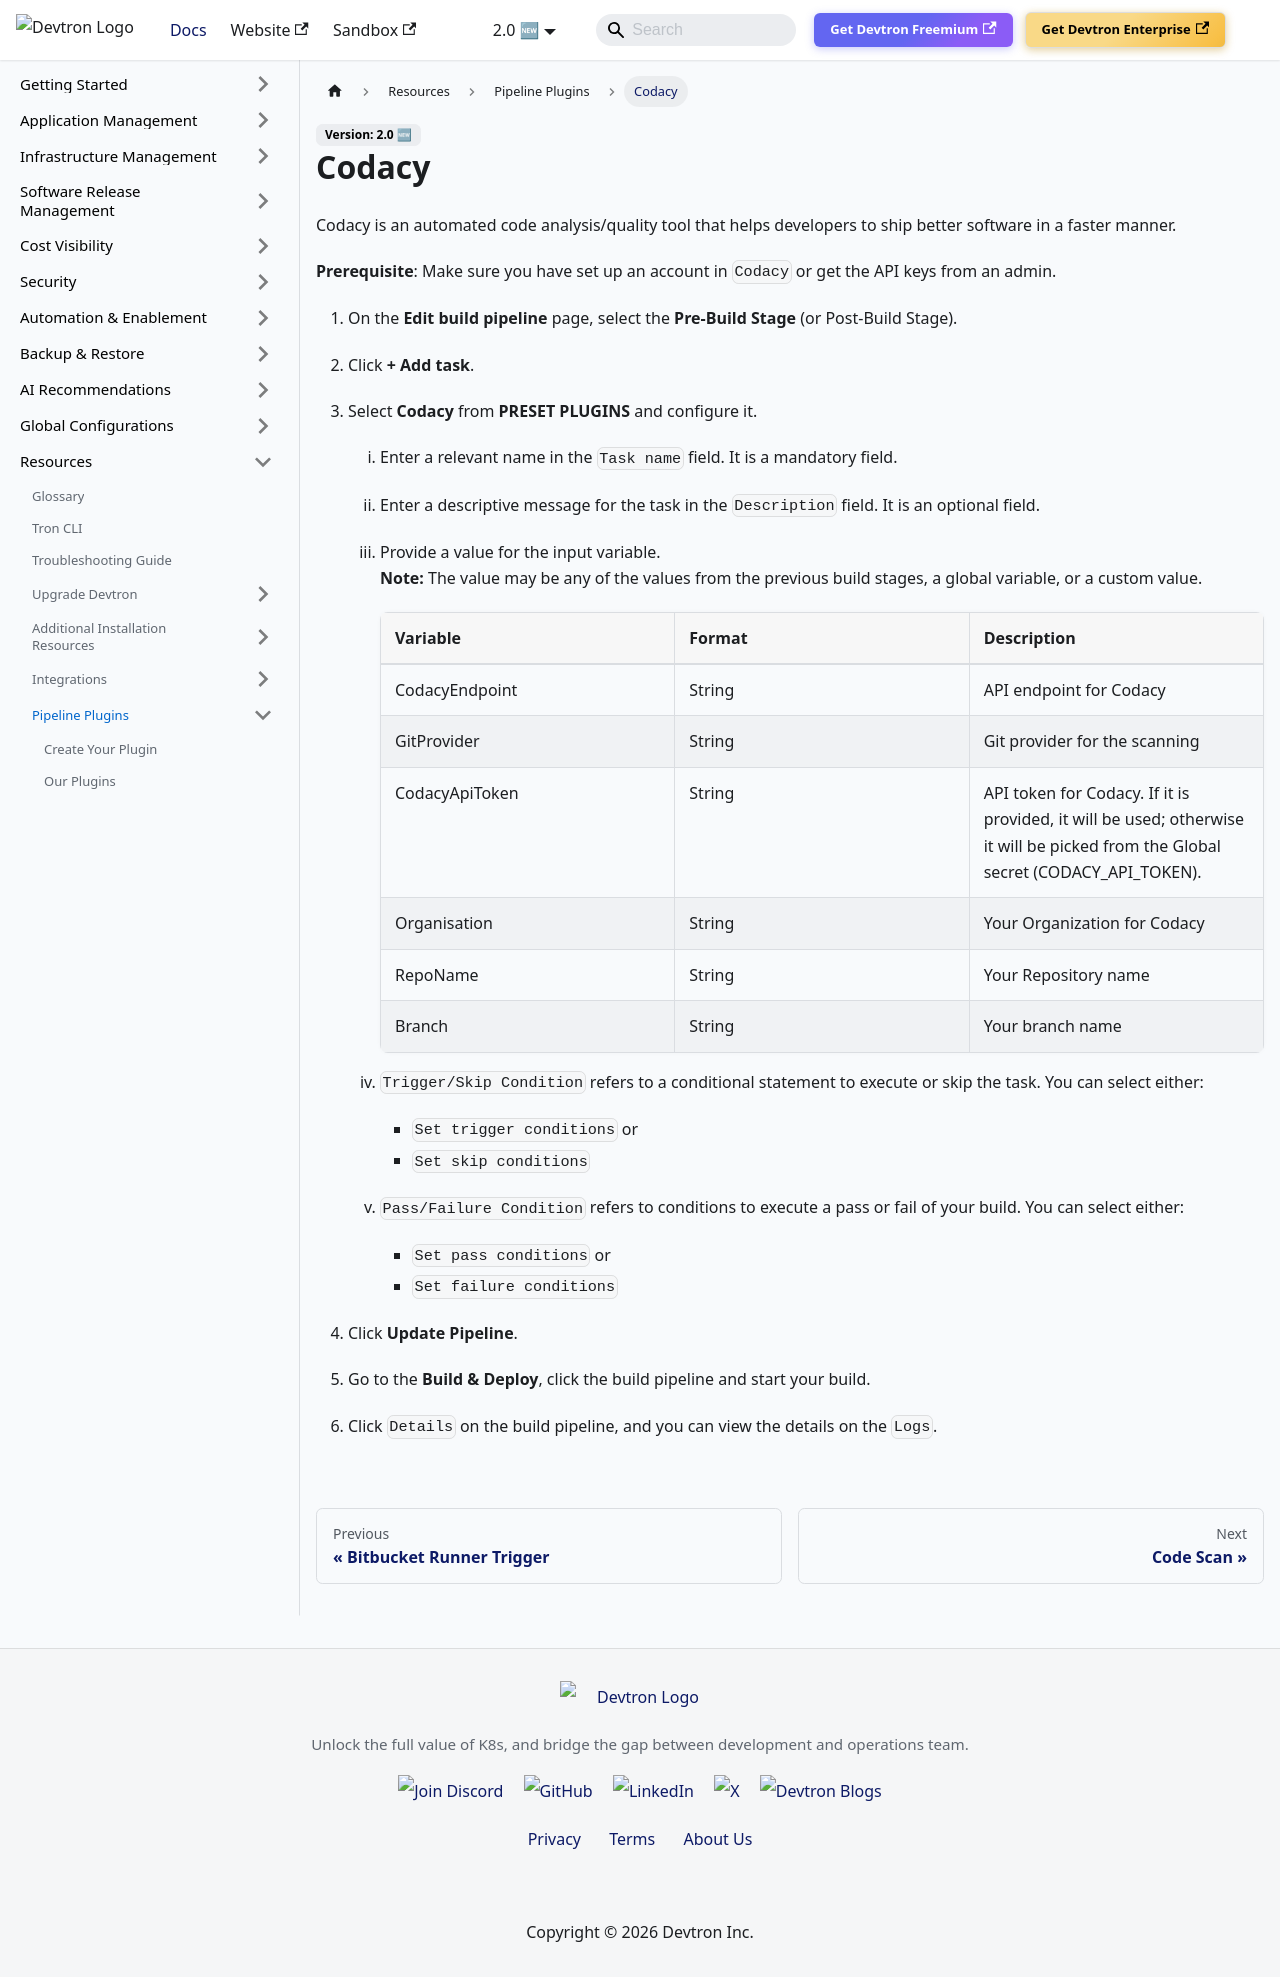

repository: devtron-labs/devtron-documentation · page: docs/user-guide/plugins/codacy.html · generator: docusaurus

---
hide_table_of_contents: true
---

# Codacy

Codacy is an automated code analysis/quality tool that helps developers to ship better software in a faster manner.

**Prerequisite**: Make sure you have set up an account in `Codacy` or get the API keys from an admin.

1. On the **Edit build pipeline** page, select the **Pre-Build Stage** (or Post-Build Stage).

2. Click **+ Add task**.

3. Select **Codacy** from **PRESET PLUGINS** and configure it.
    1. Enter a relevant name in the `Task name` field. It is a mandatory field.

    2. Enter a descriptive message for the task in the `Description` field. It is an optional field.
    
    3. Provide a value for the input variable.<br/> **Note:** The value may be any of the values from the previous build stages, a global variable, or a custom value.
        | Variable | Format | Description |
        | ---- | ---- | ---- |
        | CodacyEndpoint | String | API endpoint for Codacy |
        | GitProvider | String | Git provider for the scanning |
        | CodacyApiToken | String | API token for Codacy. If it is provided, it will be used; otherwise it will be picked from the Global secret (CODACY_API_TOKEN). |
        | Organisation | String | Your Organization for Codacy|
        | RepoName | String | Your Repository name |
        | Branch | String | Your branch name |

    4. `Trigger/Skip Condition` refers to a conditional statement to execute or skip the task. You can select either:<ul><li>`Set trigger conditions` or</li><li>`Set skip conditions`</li></ul> 

    5. `Pass/Failure Condition` refers to conditions to execute a pass or fail of your build. You can select either:<ul><li>`Set pass conditions` or</li><li>`Set failure conditions`</li></ul> 

4. Click **Update Pipeline**.

5. Go to the **Build & Deploy**, click the build pipeline and start your build.

6. Click `Details` on the build pipeline, and you can view the details on the `Logs`.
